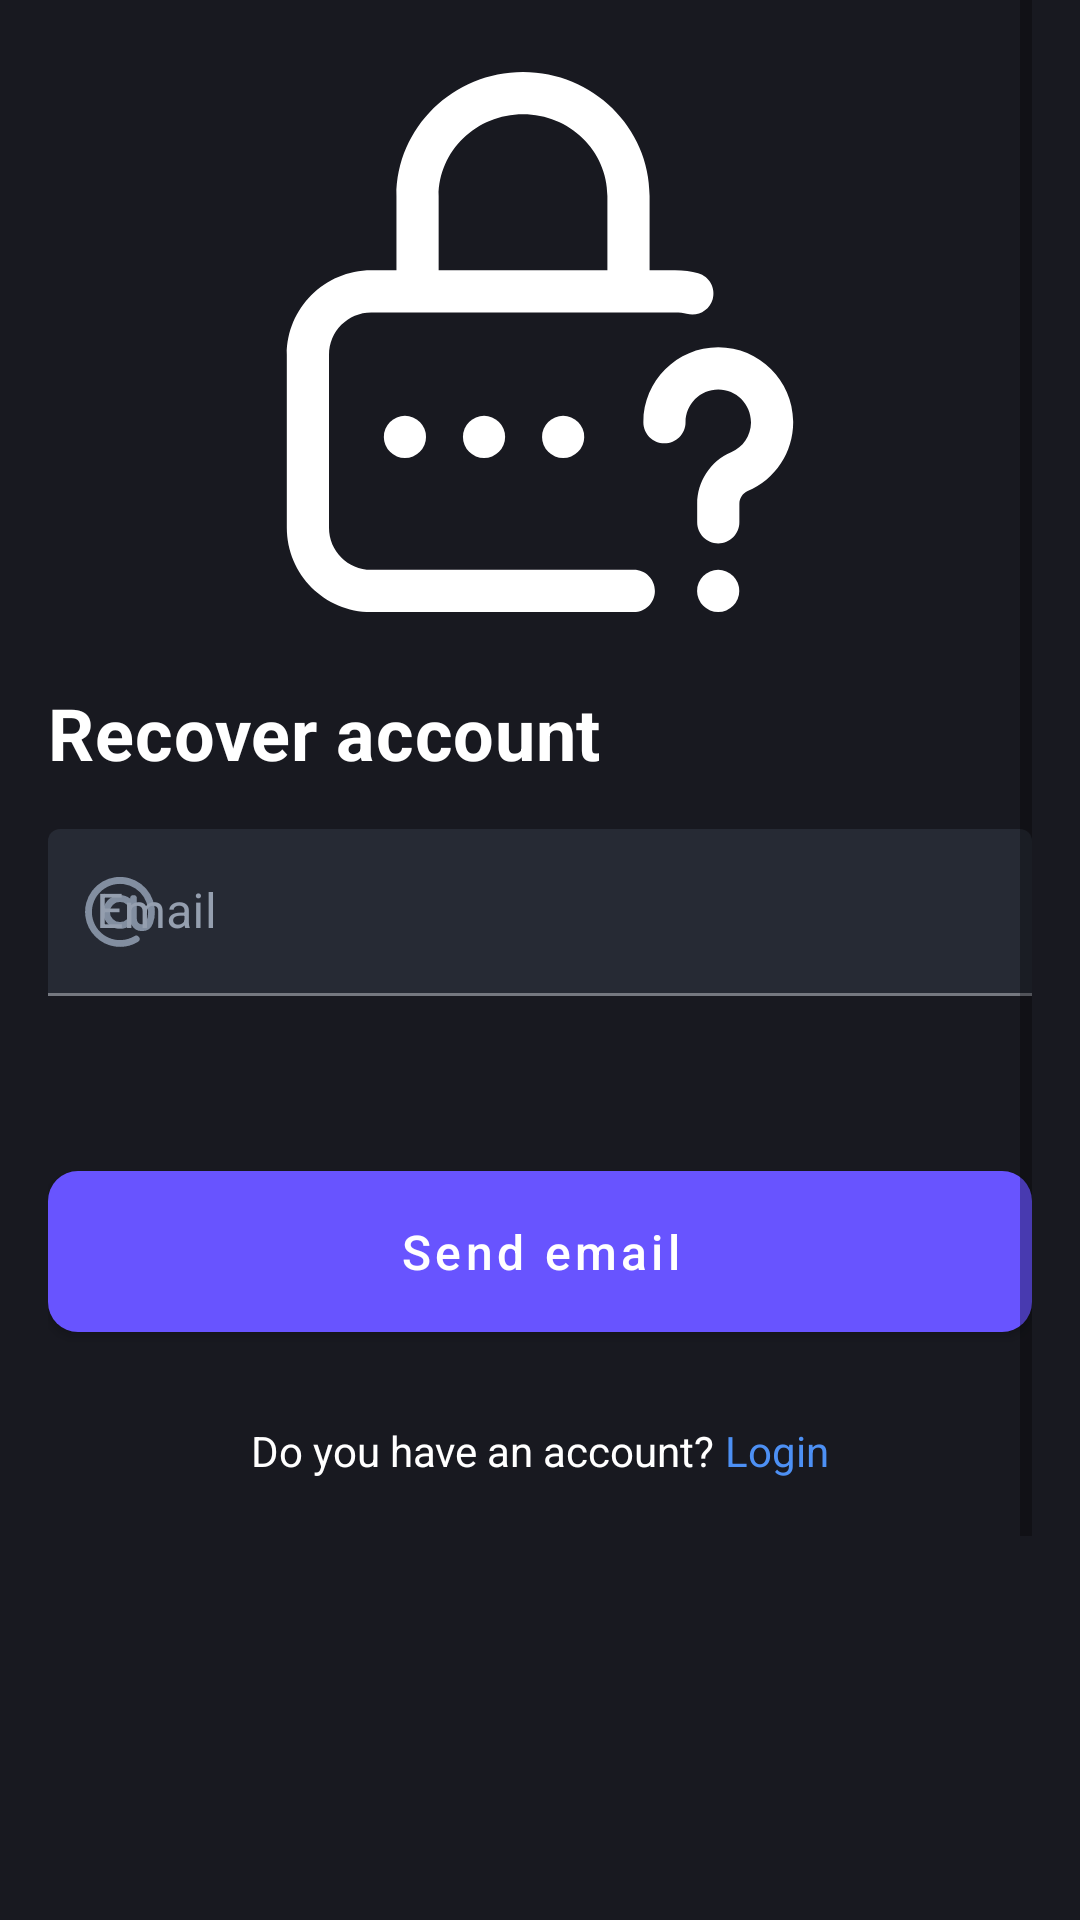

Reconstruct the res/layout file that produces this screen, plus the resources it refers to.
<!-- AndroidManifest.xml: application theme Theme.EveryPractice -->
<!-- res/layout/fragment_recover_password.xml -->
<?xml version="1.0" encoding="utf-8"?>
<ScrollView xmlns:android="http://schemas.android.com/apk/res/android"
    xmlns:app="http://schemas.android.com/apk/res-auto"
    xmlns:tools="http://schemas.android.com/tools"
    android:layout_width="match_parent"
    android:layout_height="match_parent"
    android:background="#181920"
    android:paddingHorizontal="16dp"
    tools:context=".ui.signin.login.RecoverPasswordFragment">


    <androidx.constraintlayout.widget.ConstraintLayout
        android:layout_width="match_parent"
        android:layout_height="wrap_content"
        android:minHeight="800dp">


        <ImageView
            android:id="@+id/imageView4"
            android:layout_width="180dp"
            android:layout_height="180dp"
            android:layout_marginTop="24dp"
            android:src="@drawable/ic_forget_pass"
            app:layout_constraintEnd_toEndOf="parent"
            app:layout_constraintStart_toStartOf="parent"
            app:layout_constraintTop_toTopOf="parent" />

        <TextView
            android:id="@+id/textView3"
            style="@style/TextAppearance.MaterialComponents.Headline5"
            android:layout_width="wrap_content"
            android:layout_height="wrap_content"
            android:layout_marginTop="24dp"
            android:letterSpacing="0.01"
            android:text="Recover account"
            android:textColor="@color/white"
            android:textStyle="bold"
            app:layout_constraintStart_toStartOf="parent"
            app:layout_constraintTop_toBottomOf="@+id/imageView4" />

        <com.google.android.material.textfield.TextInputLayout
            android:id="@+id/tfl_recover_email"
            style="@style/TextAppTextField"
            android:layout_width="match_parent"
            android:layout_height="wrap_content"
            android:layout_marginTop="16dp"
            android:hint="@string/email"
            android:textColorHint="#959faf"
            android:theme="@style/MyEditTextTheme2"
            app:boxBackgroundColor="#262a34"
            app:errorEnabled="true"
            app:errorTextColor="#FF5D5D"
            app:layout_constraintEnd_toEndOf="parent"
            app:layout_constraintStart_toStartOf="parent"
            app:layout_constraintTop_toBottomOf="@+id/textView3"
            app:startIconDrawable="@drawable/ic_at"
            app:startIconTint="#828ea0">

            <com.google.android.material.textfield.TextInputEditText
                android:id="@+id/tf_email"
                android:layout_width="match_parent"
                android:layout_height="match_parent"
                android:inputType="textEmailAddress"
                android:singleLine="true"
                android:textColor="@color/white" />

        </com.google.android.material.textfield.TextInputLayout>

        <com.google.android.material.button.MaterialButton
            android:id="@+id/btn_recovery_password"
            android:layout_width="match_parent"
            android:layout_height="wrap_content"
            android:layout_marginTop="32dp"
            android:paddingVertical="16dp"
            android:text="Send email"
            android:textAllCaps="false"
            android:textColor="@drawable/selector_button_state"
            android:textSize="16sp"
            app:cornerRadius="10dp"
            app:layout_constraintEnd_toEndOf="parent"
            app:layout_constraintStart_toStartOf="parent"
            app:layout_constraintTop_toBottomOf="@+id/tfl_recover_email" />

        <TextView
            android:id="@+id/textView5"
            android:layout_width="wrap_content"
            android:layout_height="wrap_content"
            android:layout_marginTop="16dp"
            android:paddingVertical="8dp"
            android:paddingStart="8dp"
            android:text="Do you have an account? "
            android:textColor="@color/white"
            app:layout_constraintEnd_toEndOf="parent"
            app:layout_constraintEnd_toStartOf="@+id/tv_login"
            app:layout_constraintHorizontal_bias="0.5"
            app:layout_constraintHorizontal_chainStyle="packed"
            app:layout_constraintStart_toStartOf="parent"
            app:layout_constraintTop_toBottomOf="@+id/btn_recovery_password" />

        <TextView
            android:id="@+id/tv_login"
            android:layout_width="wrap_content"
            android:layout_height="wrap_content"
            android:paddingVertical="8dp"
            android:paddingEnd="8dp"
            android:text="@string/login"
            android:textColor="#4D90F4"
            app:layout_constraintBottom_toBottomOf="@+id/textView5"
            app:layout_constraintEnd_toEndOf="parent"
            app:layout_constraintHorizontal_bias="0.5"
            app:layout_constraintStart_toEndOf="@+id/textView5"
            app:layout_constraintTop_toTopOf="@+id/textView5" />




    </androidx.constraintlayout.widget.ConstraintLayout>

</ScrollView>
<!-- resources referenced by this layout -->
<resources>
  <color name="white">#FFFFFFFF</color>
  <!-- drawable ic_at (drawable) -->
  <vector android:height="24dp" android:viewportHeight="32"
      android:viewportWidth="32" android:width="24dp" xmlns:android="http://schemas.android.com/apk/res/android">
      <path android:fillColor="#000000" android:pathData="m31.348,13.8a15.5,15.5 0,0 0,-30.721 4.215,15.614 15.614,0 0,0 13.31,13.351 16.058,16.058 0,0 0,2.08 0.136,15.351 15.351,0 0,0 7.972,-2.217 1.5,1.5 0,0 0,-1.548 -2.57,12.5 12.5,0 1,1 -4.789,-23.109 12.5,12.5 0,0 1,10.162 16.488,2.166 2.166,0 0,1 -2.079,1.406 2.238,2.238 0,0 1,-2.235 -2.235v-9.265a1.5,1.5 0,0 0,-3 0v0.014a7.5,7.5 0,1 0,0.541 11.523,5.224 5.224,0 0,0 4.694,2.963 5.167,5.167 0,0 0,4.914 -3.424,15.535 15.535,0 0,0 0.699,-7.276zM16,20.5a4.5,4.5 0,1 1,4.5 -4.5,4.505 4.505,0 0,1 -4.5,4.5z"/>
  </vector>
  <!-- drawable selector_button_state (drawable) -->
  <?xml version="1.0" encoding="utf-8"?>
  <selector xmlns:android="http://schemas.android.com/apk/res/android">
      <item android:state_enabled="true" android:color="#FFFFFF" />
      <item android:state_enabled="false" android:color="@color/light_gray" />
  </selector>
  <string name="email">Email</string>
  <string name="login">Login</string>
  <style name="MyEditTextTheme2">
          <item name="colorOnSurface">#e3e4e9</item>
          <item name="android:textColorHint">#9fa8b6</item>
          <item name="startIconTint">#828ea0</item>
          <item name="colorPrimary">#828ea0</item>
      </style>
  <style name="TextAppTextField">
          <item name="android:textColorHint">#dedddf</item>
          <item name="fontFamily">sans-serif</item>
          <item name="android:fontFamily">sans-serif</item>
          <item name="android:textStyle">bold</item>
          <item name="android:textAllCaps">false</item>
          <item name="android:textSize">60sp</item>
          <item name="android:letterSpacing">0.03125</item>
      </style>
  <style name="Theme.EveryPractice" parent="Theme.MaterialComponents.DayNight.NoActionBar">
          
          <item name="colorPrimary">@color/purple_500</item>
          <item name="colorPrimaryVariant">@color/purple_700</item>
          <item name="colorOnPrimary">@color/white</item>
          
          <item name="colorSecondary">@color/teal_200</item>
          <item name="colorSecondaryVariant">@color/teal_700</item>
          <item name="colorOnSecondary">@color/black</item>
          
          <item name="android:statusBarColor" tools:targetApi="l">?attr/colorPrimaryVariant</item>
  
          
      </style>
  <color name="light_gray">#9A9898</color>
  <color name="purple_500">#FF6854ff</color>
  <color name="purple_700">#FF7e53ff</color>
  <color name="teal_200">#FF03DAC5</color>
  <color name="teal_700">#FF018786</color>
  <color name="black">#FF000000</color>
</resources>
